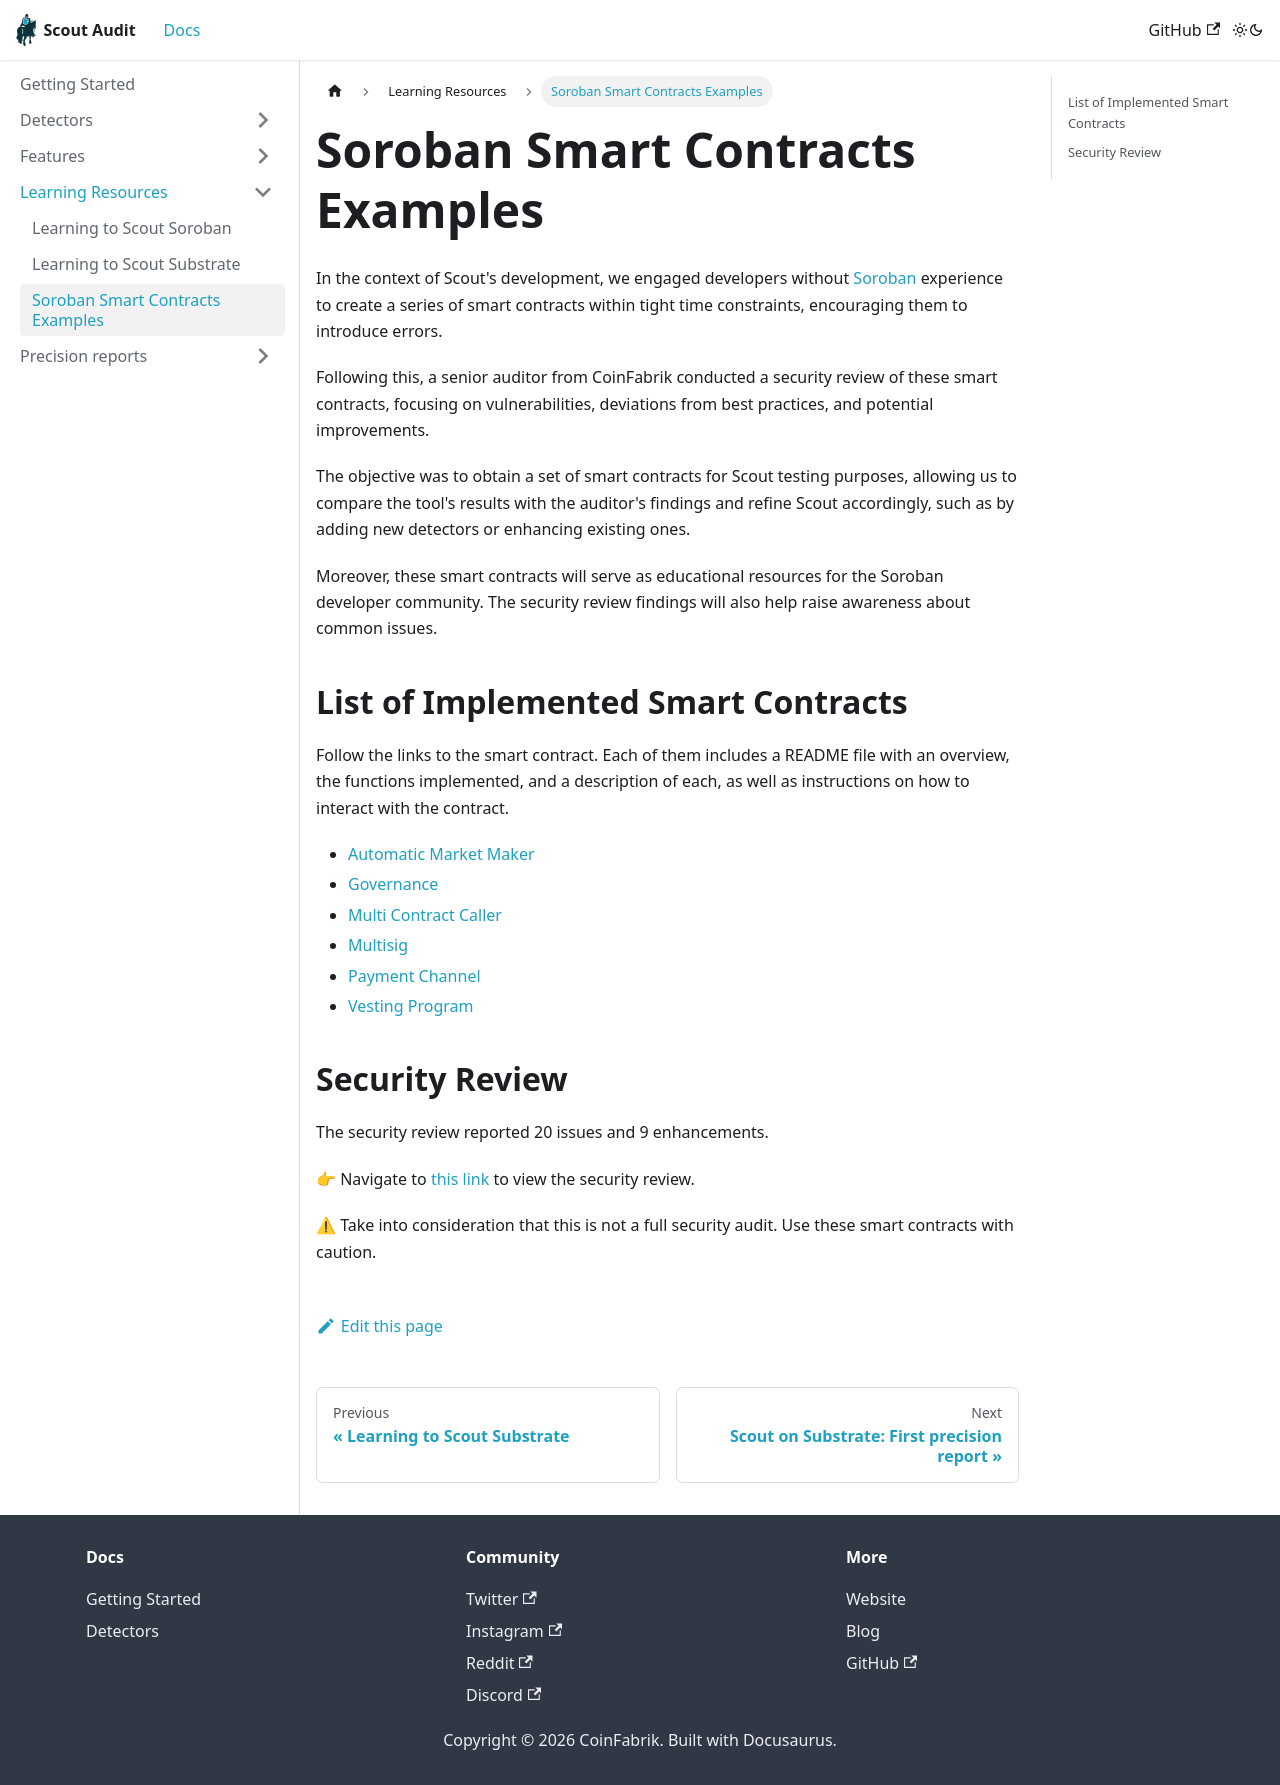

repository: CoinFabrik/scout-audit · page: docs/learning/scout-soroban-examples/index.html · generator: docusaurus

# Soroban Smart Contracts Examples

In the context of Scout's development, we engaged developers without [Soroban](https://stellar.org/soroban) experience to create a series of smart contracts within tight time constraints, encouraging them to introduce errors.

Following this, a senior auditor from CoinFabrik conducted a security review of these smart contracts, focusing on vulnerabilities, deviations from best practices, and potential improvements.

The objective was to obtain a set of smart contracts for Scout testing purposes, allowing us to compare the tool's results with the auditor's findings and refine Scout accordingly, such as by adding new detectors or enhancing existing ones.

Moreover, these smart contracts will serve as educational resources for the Soroban developer community. The security review findings will also help raise awareness about common issues.

## List of Implemented Smart Contracts

Follow the links to the smart contract. Each of them includes a README file with an overview, the functions implemented, and a description of each, as well as instructions on how to interact with the contract.

- [Automatic Market Maker](https://github.com/CoinFabrik/scout-soroban-examples/tree/main/amm)
- [Governance](https://github.com/CoinFabrik/scout-soroban-examples/tree/main/governance)
- [Multi Contract Caller](https://github.com/CoinFabrik/scout-soroban-examples/tree/main/multi-contract-caller)
- [Multisig](https://github.com/CoinFabrik/scout-soroban-examples/tree/main/multisig)
- [Payment Channel](https://github.com/CoinFabrik/scout-soroban-examples/tree/main/payment-channel)
- [Vesting Program](https://github.com/CoinFabrik/scout-soroban-examples/tree/main/vesting)

## Security Review

The security review reported 20 issues and 9 enhancements.

:point_right: Navigate to [this link](https://github.com/CoinFabrik/scout-soroban-examples/blob/main/security-review/README.md) to view the security review.

:warning: Take into consideration that this is not a full security audit. Use these smart contracts with caution.
